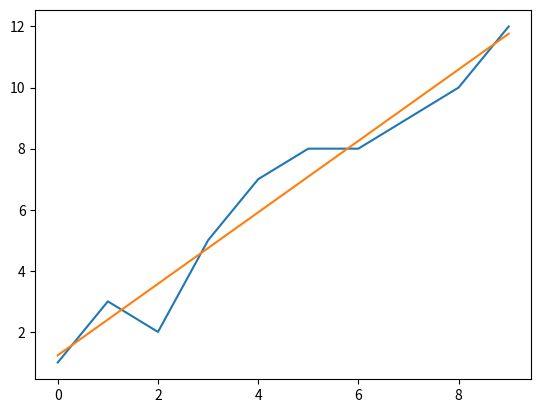

The script that saved this image:
import numpy as np
import matplotlib.pyplot as plt

x = np.array([0,1,2,3,4,5,6,7,8,9])
y = np.array([1,3,2,5,7,8,8,9,10,12])



#mean value of x and y
meanOfX = sum(x)/len(x)
meanOfy = sum(y)/len(y)

#calculating slope
slope = np.sum((x - meanOfX)*(y - meanOfy))/np.sum(np.square(x-meanOfX))
#calculating intercept
intercept = meanOfy - (slope * meanOfX)
#y output
yOutput = (slope * x) + intercept
plt.plot(x,y)  # plotting the line made by linear regression
plt.plot(x, yOutput)
plt.show()